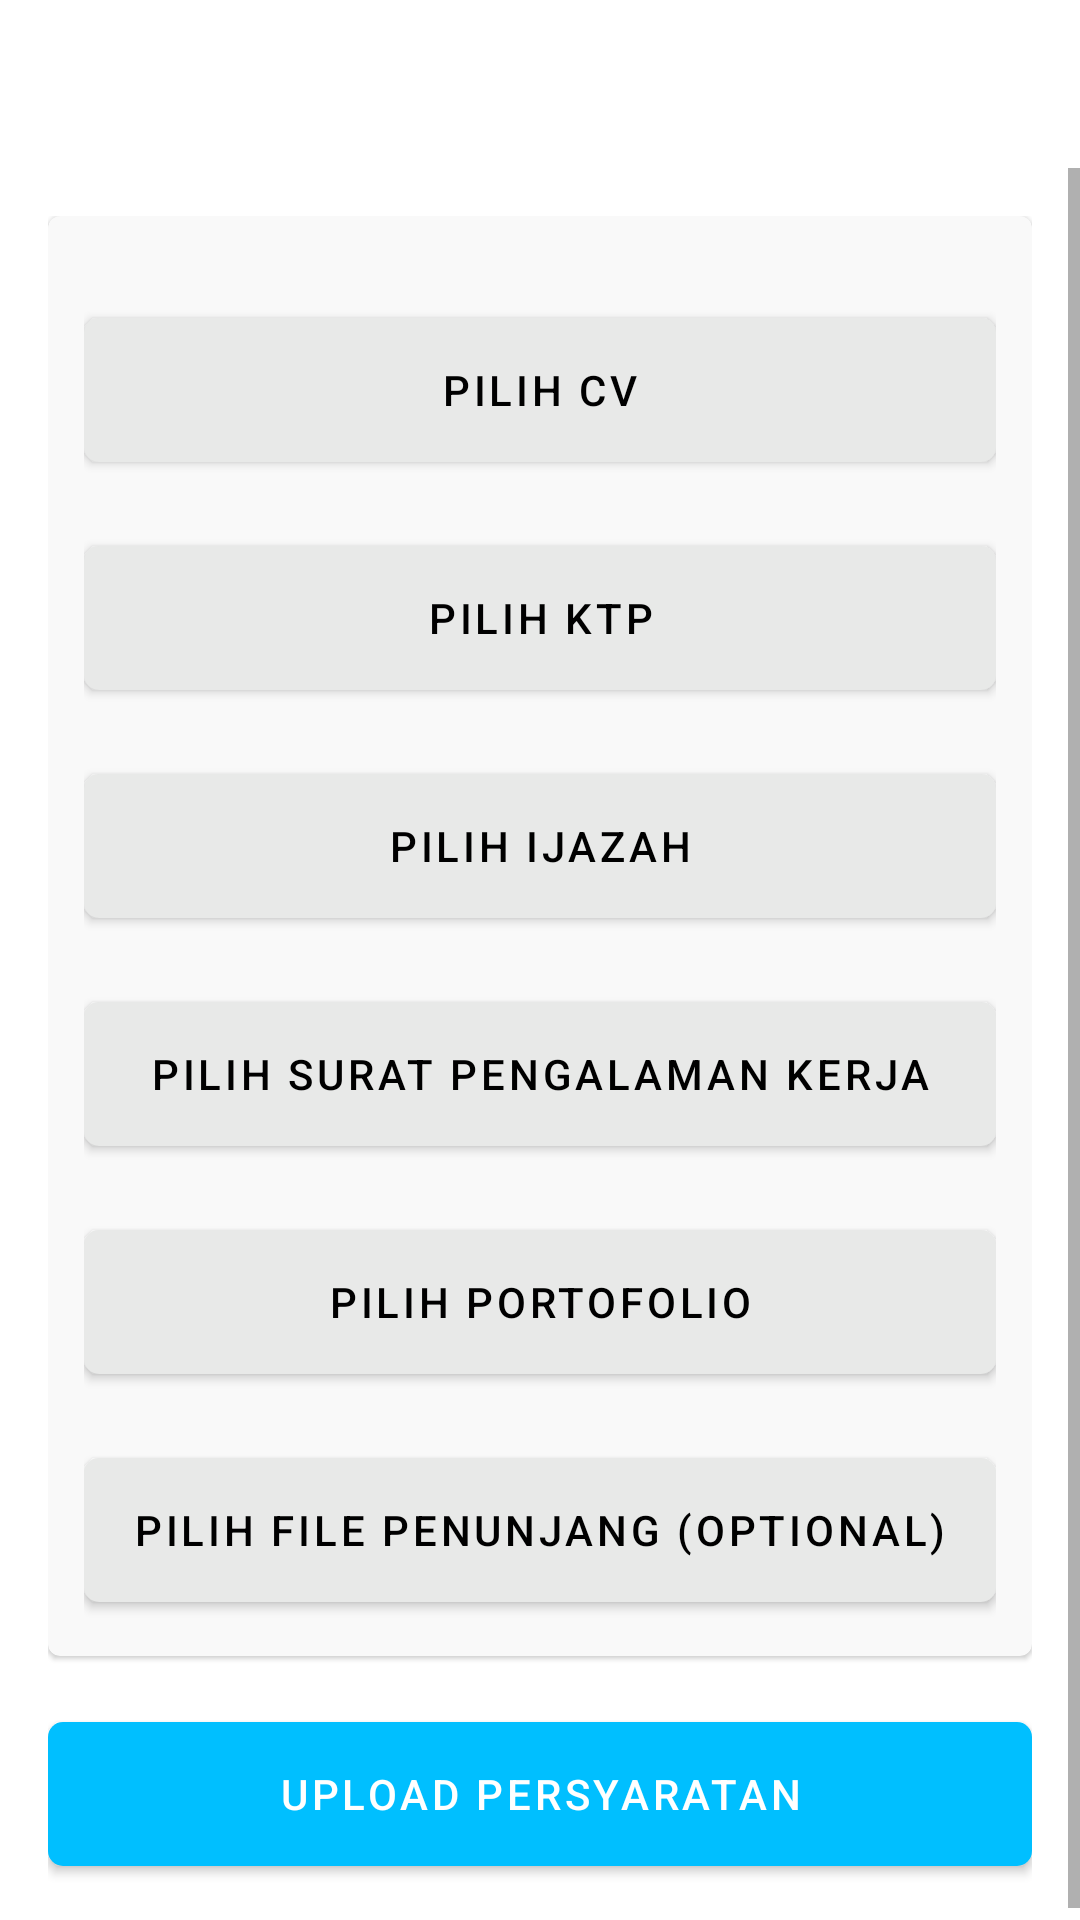

Produce the Android XML layout that renders to this screen, including the resource entries it uses.
<!-- AndroidManifest.xml: application theme Theme.PTSuryaSafetyNusantara -->
<!-- res/layout/activity_upload_certification.xml -->
<?xml version="1.0" encoding="utf-8"?>
<androidx.appcompat.widget.LinearLayoutCompat xmlns:android="http://schemas.android.com/apk/res/android"
    xmlns:app="http://schemas.android.com/apk/res-auto"
    xmlns:tools="http://schemas.android.com/tools"
    android:layout_width="match_parent"
    android:layout_height="match_parent"
    android:orientation="vertical">

    <include
        android:id="@+id/toolbar"
        layout="@layout/toolbar_base" />

    <ScrollView
        android:layout_width="match_parent"
        android:layout_height="match_parent"
        android:fillViewport="true">

        <androidx.appcompat.widget.LinearLayoutCompat
            android:layout_width="match_parent"
            android:layout_height="wrap_content"
            android:orientation="vertical"
            android:padding="16dp">

            <com.google.android.material.card.MaterialCardView
                style="@style/Theme.CardView.Secondary"
                android:layout_width="match_parent"
                android:layout_height="wrap_content">

                <androidx.appcompat.widget.LinearLayoutCompat
                    android:layout_width="match_parent"
                    android:layout_height="wrap_content"
                    android:orientation="vertical"
                    android:padding="12dp">

                    <androidx.appcompat.widget.AppCompatImageView
                        android:id="@+id/ivCvPreview"
                        android:layout_width="100dp"
                        android:layout_height="100dp"
                        android:layout_gravity="center"
                        android:visibility="gone"
                        tools:background="@color/gray"
                        tools:visibility="visible" />

                    <com.google.android.material.button.MaterialButton
                        android:id="@+id/btnPickCv"
                        style="@style/Theme.Button.Secondary"
                        android:layout_width="match_parent"
                        android:layout_height="wrap_content"
                        android:layout_marginTop="16dp"
                        android:text="@string/label_pilih_cv" />

                    <androidx.appcompat.widget.AppCompatImageView
                        android:id="@+id/ivKtpPreview"
                        android:layout_width="100dp"
                        android:layout_height="100dp"
                        android:layout_gravity="center"
                        android:layout_marginTop="16dp"
                        android:visibility="gone"
                        tools:background="@color/gray"
                        tools:visibility="visible" />

                    <com.google.android.material.button.MaterialButton
                        android:id="@+id/btnPickKtp"
                        style="@style/Theme.Button.Secondary"
                        android:layout_width="match_parent"
                        android:layout_height="wrap_content"
                        android:layout_marginTop="16dp"
                        android:text="@string/label_pilih_ktp" />

                    <androidx.appcompat.widget.AppCompatImageView
                        android:id="@+id/ivIjazahPreview"
                        android:layout_width="100dp"
                        android:layout_height="100dp"
                        android:layout_gravity="center"
                        android:layout_marginTop="16dp"
                        android:visibility="gone"
                        tools:background="@color/gray"
                        tools:visibility="visible" />

                    <com.google.android.material.button.MaterialButton
                        android:id="@+id/btnPickIjazah"
                        style="@style/Theme.Button.Secondary"
                        android:layout_width="match_parent"
                        android:layout_height="wrap_content"
                        android:layout_marginTop="16dp"
                        android:text="@string/label_pilih_ijazah" />

                    <androidx.appcompat.widget.AppCompatImageView
                        android:id="@+id/ivWorkExperiencePreview"
                        android:layout_width="100dp"
                        android:layout_height="100dp"
                        android:layout_gravity="center"
                        android:layout_marginTop="16dp"
                        android:visibility="gone"
                        tools:background="@color/gray"
                        tools:visibility="visible" />

                    <com.google.android.material.button.MaterialButton
                        android:id="@+id/btnPickWorkExperience"
                        style="@style/Theme.Button.Secondary"
                        android:layout_width="match_parent"
                        android:layout_height="wrap_content"
                        android:layout_marginTop="16dp"
                        android:text="@string/label_pilih_surat_pengalaman_kerja" />

                    <androidx.appcompat.widget.AppCompatImageView
                        android:id="@+id/ivPortfolioPreview"
                        android:layout_width="100dp"
                        android:layout_height="100dp"
                        android:layout_gravity="center"
                        android:layout_marginTop="16dp"
                        android:visibility="gone"
                        tools:background="@color/gray"
                        tools:visibility="visible" />

                    <com.google.android.material.button.MaterialButton
                        android:id="@+id/btnPickPortfolio"
                        style="@style/Theme.Button.Secondary"
                        android:layout_width="match_parent"
                        android:layout_height="wrap_content"
                        android:layout_marginTop="16dp"
                        android:text="@string/label_pilih_portofolio" />

                    <androidx.appcompat.widget.AppCompatImageView
                        android:id="@+id/ivOptionalFilePreview"
                        android:layout_width="100dp"
                        android:layout_height="100dp"
                        android:layout_gravity="center"
                        android:layout_marginTop="16dp"
                        android:visibility="gone"
                        tools:background="@color/gray"
                        tools:visibility="visible" />

                    <com.google.android.material.button.MaterialButton
                        android:id="@+id/btnPickOptionalFile"
                        style="@style/Theme.Button.Secondary"
                        android:layout_width="match_parent"
                        android:layout_height="wrap_content"
                        android:layout_marginTop="16dp"
                        android:text="@string/label_pilih_file_penunjang_optional" />

                </androidx.appcompat.widget.LinearLayoutCompat>

            </com.google.android.material.card.MaterialCardView>

            <FrameLayout
                android:layout_width="match_parent"
                android:layout_height="wrap_content"
                android:layout_marginTop="16dp">

                <ProgressBar
                    android:id="@+id/pbLoading"
                    android:layout_width="wrap_content"
                    android:layout_height="wrap_content"
                    android:layout_gravity="center"
                    android:visibility="gone" />

                <com.google.android.material.button.MaterialButton
                    android:id="@+id/btnUpload"
                    style="@style/Theme.Button.Primary"
                    android:layout_width="match_parent"
                    android:layout_height="wrap_content"
                    android:text="@string/label_upload_persyaratan" />

            </FrameLayout>

        </androidx.appcompat.widget.LinearLayoutCompat>

    </ScrollView>

</androidx.appcompat.widget.LinearLayoutCompat>
<!-- res/layout/toolbar_base.xml (included above) -->
<?xml version="1.0" encoding="utf-8"?>
<androidx.appcompat.widget.Toolbar xmlns:android="http://schemas.android.com/apk/res/android"
    xmlns:app="http://schemas.android.com/apk/res-auto"
    android:id="@+id/tbBase"
    android:layout_width="match_parent"
    android:layout_height="wrap_content"
    app:navigationIcon="@drawable/ic_back">

</androidx.appcompat.widget.Toolbar>
<!-- resources referenced by this layout -->
<resources>
  <color name="gray">#E8E9E8</color>
  <!-- drawable ic_back (drawable-night) -->
  <vector xmlns:android="http://schemas.android.com/apk/res/android"
      android:width="13dp"
      android:height="12dp"
      android:viewportWidth="13"
      android:viewportHeight="12">
      <path
          android:pathData="M1.914,4.354L4.561,7L3.854,7.707L0.354,4.207L0,3.854L0.354,3.5L3.854,0L4.561,0.707L1.914,3.354L5.707,3.354C9.283,3.354 12.207,6.277 12.207,9.854L12.207,11.354H11.207L11.207,9.854C11.207,6.83 8.731,4.354 5.707,4.354H1.914Z"
          android:fillColor="#FFFFFF"
          android:fillAlpha="0.8"
          android:fillType="evenOdd"/>
  </vector>
  <string name="label_pilih_cv">Pilih CV</string>
  <string name="label_pilih_file_penunjang_optional">Pilih file penunjang (optional)</string>
  <string name="label_pilih_ijazah">Pilih Ijazah</string>
  <string name="label_pilih_ktp">Pilih KTP</string>
  <string name="label_pilih_portofolio">Pilih Portofolio</string>
  <string name="label_pilih_surat_pengalaman_kerja">Pilih Surat Pengalaman Kerja</string>
  <string name="label_upload_persyaratan">Upload Persyaratan</string>
  <style name="Theme.Button.Primary" parent="Theme.Button">
          <item name="backgroundTint">@color/light_blue</item>
          <item name="android:textColor">@color/white</item>
      </style>
  <style name="Theme.Button.Secondary" parent="Theme.Button">
          <item name="backgroundTint">@color/gray</item>
          <item name="android:textColor">@color/black</item>
      </style>
  <style name="Theme.CardView.Secondary" parent="Widget.MaterialComponents.CardView">
          <item name="cardBackgroundColor">@color/light_gray</item>
      </style>
  <style name="Theme.PTSuryaSafetyNusantara" parent="Theme.MaterialComponents.DayNight.NoActionBar">
          
          <item name="colorPrimary">@color/light_blue</item>
          <item name="colorPrimaryVariant">@color/dark_blue</item>
          <item name="colorOnPrimary">@color/white</item>
          
          <item name="colorSecondary">@color/teal_200</item>
          <item name="colorSecondaryVariant">@color/teal_700</item>
          <item name="colorOnSecondary">@color/black</item>
          
          <item name="android:statusBarColor">@color/black</item>
          
      </style>
  <style name="Theme.Button" parent="Widget.MaterialComponents.Button">
          <item name="minWidth">100dp</item>
          <item name="android:minWidth">100dp</item>
          <item name="minHeight">60dp</item>
          <item name="android:minHeight">60dp</item>
          <item name="cornerRadius">5dp</item>
      </style>
  <color name="light_blue">#00BFFF</color>
  <color name="white">#FFFFFFFF</color>
  <color name="black">#FF000000</color>
  <color name="light_gray">#F9F9F9</color>
  <color name="dark_blue">#1A84A8</color>
  <color name="teal_200">#FF03DAC5</color>
  <color name="teal_700">#FF018786</color>
</resources>
